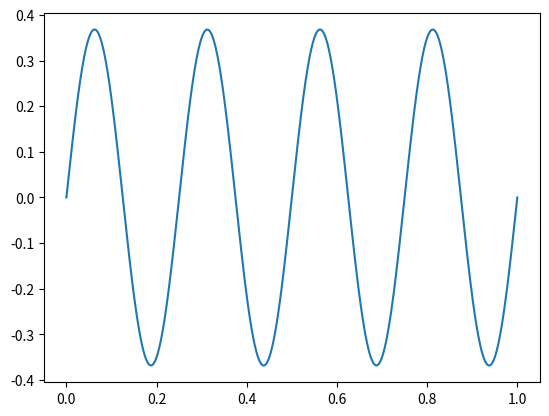

Write Python code to recreate this figure. (Note: this script raises an exception after producing the figure.)
import numpy as np
import math

def _gauss(x, x0, sigma):
    #return (1 / (sigma ** 2)) * np.exp(-(x-x0) ** 2 / sigma ** 2)
    return np.exp(-(x-x0) ** 2 / sigma ** 2)


class ShepardTone(object):

    def __init__(self, starting_freq, n, envelope_width, envelope_x0):
        self.starting_freq = starting_freq
        self.n = n
        self.envelope_width = envelope_width
        self.envelope_x0 = envelope_x0
        #print(self.starting_freq)
        #print(self.n)
        #print(self.envelope_width)
        #print(self.envelope_x0)
        self.freqs = None
        self.amps = None

    def calc_spectrum(self):
        buf = np.arange(0,self.n)
        self.freqs = 2**buf *self.starting_freq

        if (self.n % 2) == 0:
            self.amps = _gauss(self.freqs,self.starting_freq*(int(self.n/2))+self.envelope_x0,self.envelope_width)
        else:
            self.amps = _gauss(self.freqs,self.starting_freq+self.starting_freq*(int(self.n/2))+self.envelope_x0,self.envelope_width)

    def get_waveform(self):

        x2 = np.linspace(0,1.0,2000)
        y2 = np.zeros(len(x2))
        for i in range(len(self.freqs)):
            f = self.freqs[i]
            a = self.amps[i]
            y2 += np.sin(f*(2*np.pi)*x2)*a

        return x2,y2

    def calc_fft(self,x,y):
        #x2 = np.fft.fftfreq(len(self.y), d=1./len(self.x))
        x2 = np.fft.rfftfreq(len(y), d=np.diff((x))[0])
        y2 = np.abs(np.real(np.fft.rfft(y)))

        return x2,y2



if __name__ == '__main__':
    import matplotlib.pyplot as plt
    s = ShepardTone(1.0,10,1.0,0.0)
    s.calc_spectrum()

    x,y = s.get_waveform()
    print(x)
    print(y)
    plt.plot(x,y)
    plt.show()

    x,y = s.calc_fft(y)
    print(x)
    print(y)
    plt.plot(x,y)
    plt.show()
